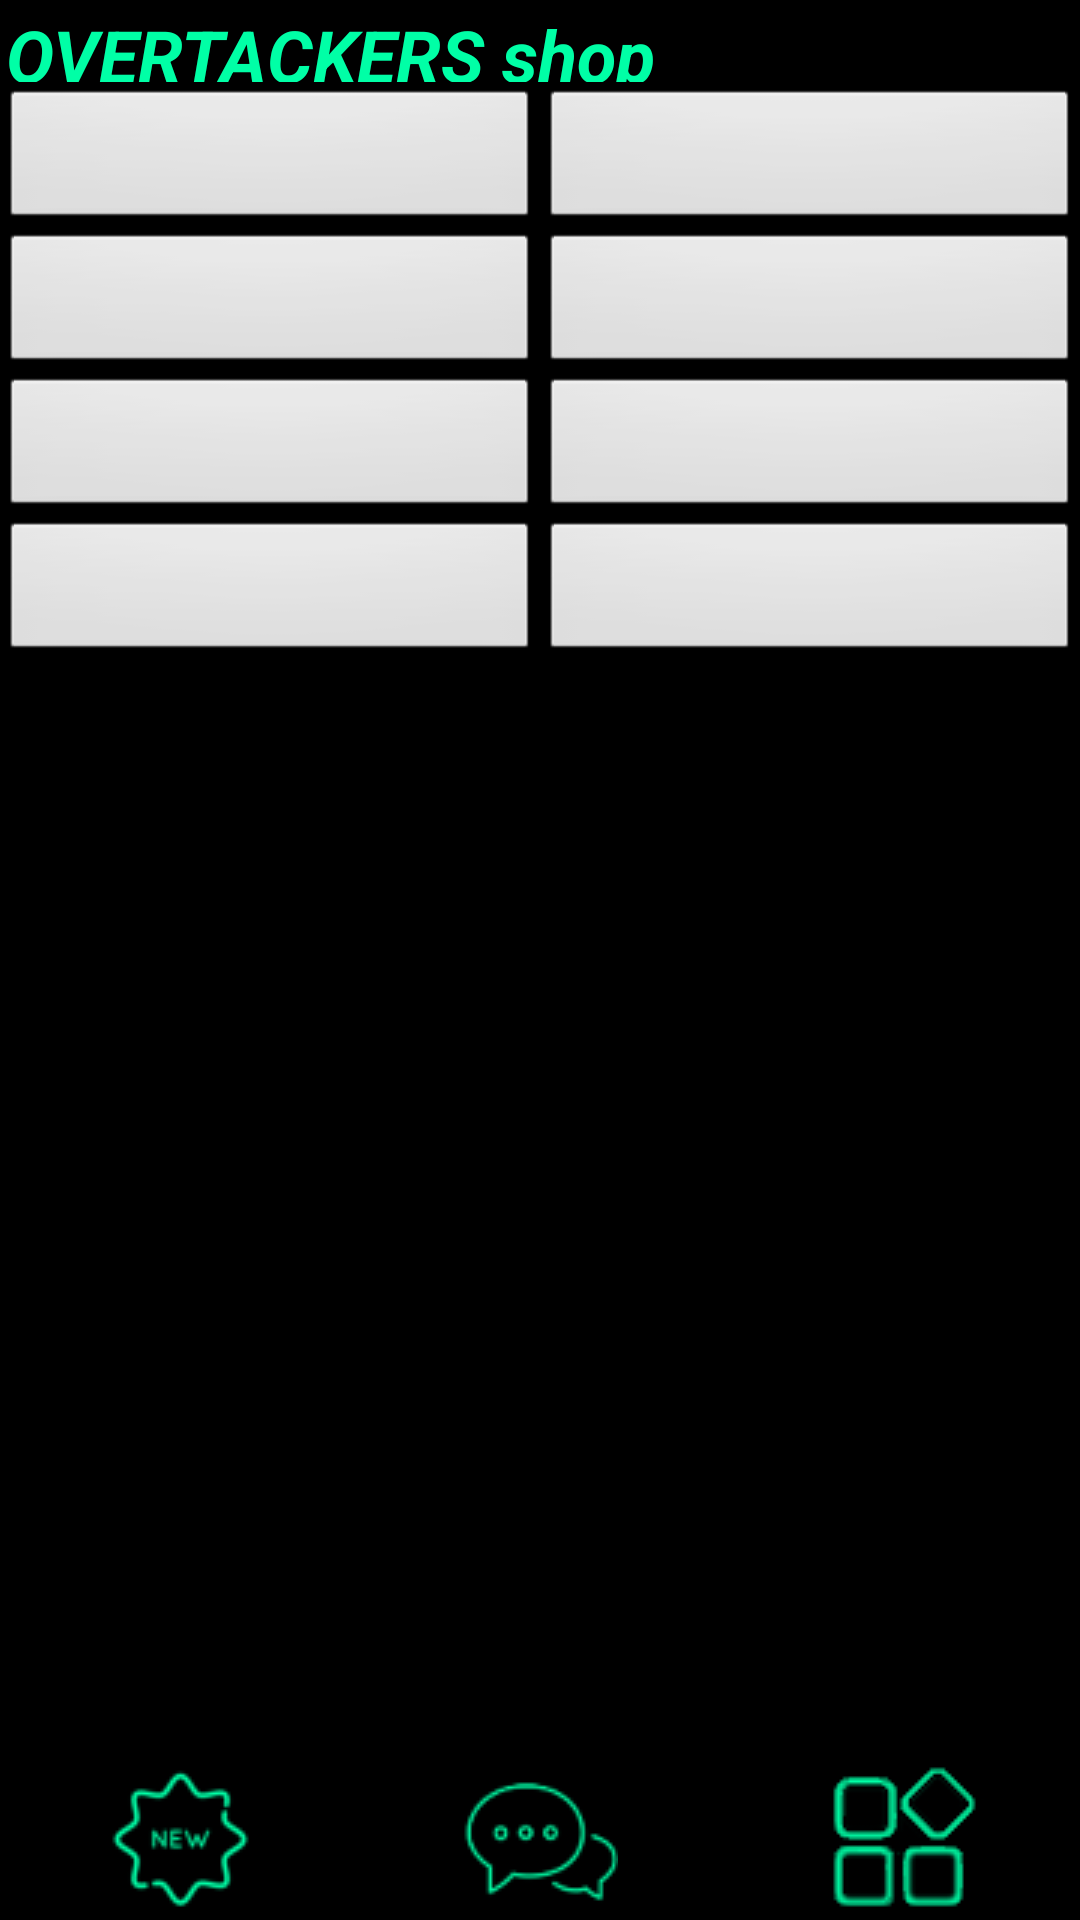

Write the Android layout XML for this screen, with the resource values it uses.
<!-- AndroidManifest.xml: application theme android:Theme.Black.NoTitleBar -->
<!-- res/layout/services.xml -->
<?xml version="1.0" encoding="utf-8"?>
<RelativeLayout xmlns:android="http://schemas.android.com/apk/res/android"
    xmlns:app="http://schemas.android.com/apk/res-auto"
    xmlns:tools="http://schemas.android.com/tools"
    android:layout_width="match_parent"
    android:layout_height="match_parent"
    android:background="#000000">

    <LinearLayout
        android:layout_width="match_parent"
        android:layout_height="match_parent"
        android:orientation="vertical">

        <TextView
            android:id="@+id/textView13"
            android:layout_width="match_parent"
            android:layout_height="match_parent"
            android:layout_margin="2dp"
            android:layout_weight="7.3"
            android:text="OVERTACKERS shop"
            android:textColor="@color/greenBlue"
            android:textSize="24sp"
            android:textStyle="bold|italic" />

        <ScrollView
            android:id="@+id/shopScrollView"
            android:layout_width="match_parent"
            android:layout_height="match_parent"
            android:layout_weight="1">

            <LinearLayout
                android:id="@+id/servicesLinearlayout"
                android:layout_width="match_parent"
                android:layout_height="match_parent"
                android:orientation="vertical">

                <LinearLayout
                    android:layout_width="match_parent"
                    android:layout_height="match_parent"
                    android:orientation="horizontal">

                    <ImageButton
                        android:id="@+id/shopImageButton1"
                        android:layout_width="match_parent"
                        android:layout_height="match_parent"
                        android:layout_weight="1"
                        tools:srcCompat="@drawable/shop_icon_small" />

                    <ImageButton
                        android:id="@+id/imageButton1"
                        android:layout_width="match_parent"
                        android:layout_height="match_parent"
                        android:layout_weight="1"
                        tools:srcCompat="@tools:sample/avatars" />
                </LinearLayout>

                <LinearLayout
                    android:layout_width="match_parent"
                    android:layout_height="match_parent"
                    android:orientation="horizontal">

                    <ImageButton
                        android:id="@+id/shopImageButton2"
                        android:layout_width="match_parent"
                        android:layout_height="match_parent"
                        android:layout_weight="1"
                        tools:srcCompat="@tools:sample/avatars" />

                    <ImageButton
                        android:id="@+id/imageButton2"
                        android:layout_width="match_parent"
                        android:layout_height="match_parent"
                        android:layout_weight="1"
                        tools:srcCompat="@tools:sample/avatars" />
                </LinearLayout>

                <LinearLayout
                    android:layout_width="match_parent"
                    android:layout_height="match_parent"
                    android:orientation="horizontal">

                    <ImageButton
                        android:id="@+id/shopImageButton3"
                        android:layout_width="match_parent"
                        android:layout_height="match_parent"
                        android:layout_weight="1"
                        tools:srcCompat="@tools:sample/avatars" />

                    <ImageButton
                        android:id="@+id/imageButton3"
                        android:layout_width="match_parent"
                        android:layout_height="match_parent"
                        android:layout_weight="1"
                        tools:srcCompat="@tools:sample/avatars" />
                </LinearLayout>

                <LinearLayout
                    android:layout_width="match_parent"
                    android:layout_height="match_parent"
                    android:orientation="horizontal">

                    <ImageButton
                        android:id="@+id/shopImageButton4"
                        android:layout_width="match_parent"
                        android:layout_height="match_parent"
                        android:layout_weight="1"
                        tools:srcCompat="@tools:sample/avatars" />

                    <ImageButton
                        android:id="@+id/imageButton4"
                        android:layout_width="match_parent"
                        android:layout_height="match_parent"
                        android:layout_weight="1"
                        tools:srcCompat="@tools:sample/avatars" />
                </LinearLayout>

            </LinearLayout>
        </ScrollView>

        <LinearLayout
            android:id="@+id/tabs"
            android:layout_width="match_parent"
            android:layout_height="match_parent"
            android:layout_weight="7"
            android:orientation="horizontal">

            <ImageButton
                android:id="@+id/newsImgBtn"
                android:layout_width="match_parent"
                android:layout_height="match_parent"
                android:layout_weight="1"
                android:background="#00FFFFFF"
                android:contentDescription="@string/app_name"
                android:src="@drawable/news_icon_small" />

            <ImageButton
                android:id="@+id/chatsImgBtn"
                android:layout_width="match_parent"
                android:layout_height="match_parent"
                android:layout_weight="1"
                android:background="#00FFFFFF"
                android:contentDescription="@string/app_name"
                android:src="@drawable/chat_icon_small" />

            <ImageButton
                android:id="@+id/servicesImgBtn"
                android:layout_width="match_parent"
                android:layout_height="match_parent"
                android:layout_weight="1"
                android:background="#00FFFFFF"
                android:contentDescription="@string/app_name"
                android:src="@drawable/services_icon_small" />

        </LinearLayout>
    </LinearLayout>
</RelativeLayout>
<!-- resources referenced by this layout -->
<resources>
  <color name="greenBlue">#FF00FFA6</color>
  <!-- drawable chat_icon_small: png bitmap (drawable, 7514 bytes) -->
  <!-- drawable news_icon_small: png bitmap (drawable, 6643 bytes) -->
  <!-- drawable services_icon_small: png bitmap (drawable, 6426 bytes) -->
  <!-- drawable shop_icon_small: png bitmap (drawable, 7474 bytes) -->
  <string name="app_name">overtakers</string>
</resources>
